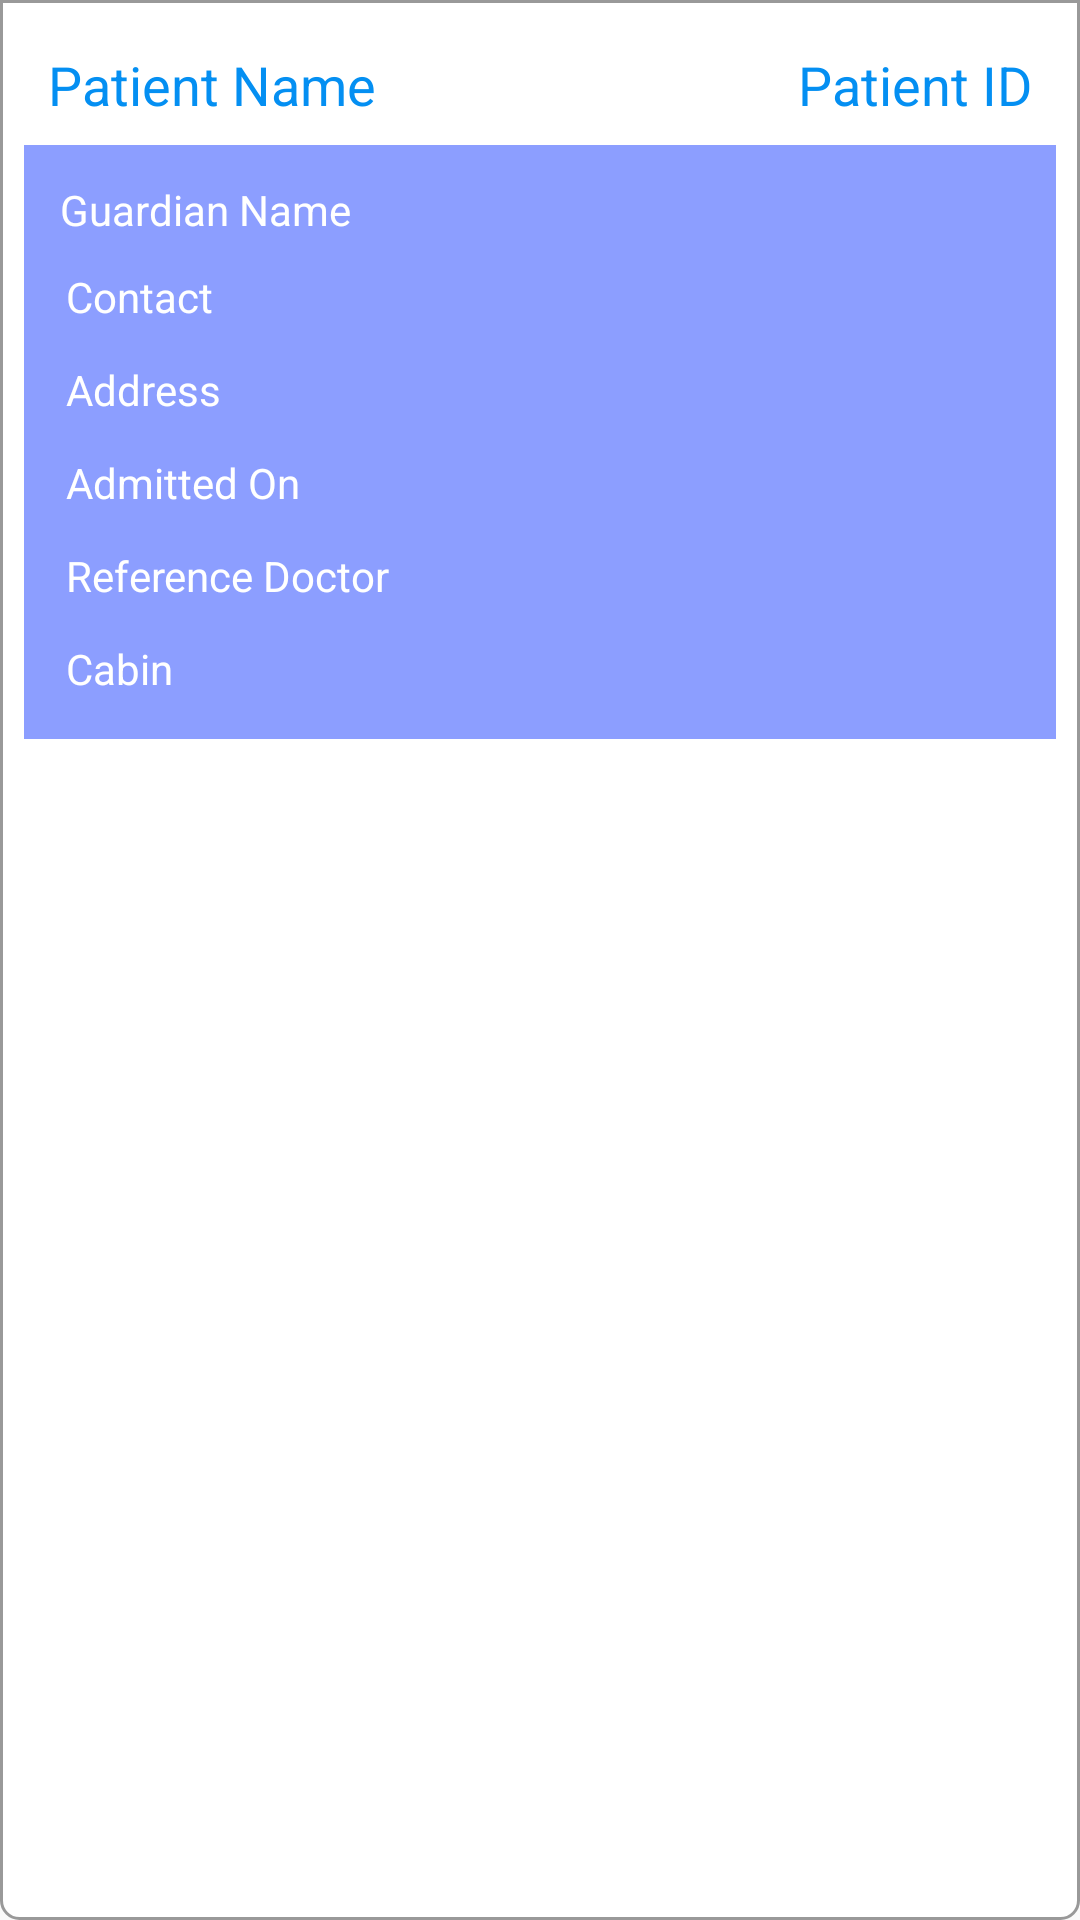

Write the Android layout XML for this screen, with the resource values it uses.
<!-- AndroidManifest.xml: application theme AppTheme -->
<!-- res/layout/single_release_patient.xml -->
<?xml version="1.0" encoding="utf-8"?>
<RelativeLayout xmlns:android="http://schemas.android.com/apk/res/android"
    android:orientation="vertical" android:layout_width="match_parent"
    android:layout_height="wrap_content"
    android:padding="8dp"
    android:background="@drawable/back"
    android:layout_marginBottom="10dp">

    <TextView
        android:layout_alignParentTop="true"
        android:layout_width="wrap_content"
        android:layout_height="wrap_content"
        android:padding="8dp"
        android:id="@+id/patient_name"
        android:text="Patient Name"
        android:textColor="@color/my_color"
        android:textSize="18sp"/>

    <TextView
        android:layout_alignParentTop="true"
        android:layout_width="wrap_content"
        android:layout_height="wrap_content"
        android:padding="8dp"
        android:layout_alignParentEnd="true"
        android:id="@+id/patient_id"
        android:text="Patient ID"
        android:textColor="@color/my_color"
        android:textSize="18sp"/>
    <ImageView
        android:layout_width="match_parent"
        android:layout_height="wrap_content"
        android:src="@drawable/divider"
        android:layout_below="@+id/patient_name"
        android:id="@+id/divider"/>

    <LinearLayout
        android:padding="8dp"
        android:background="@color/patient_info_back_color"
        android:layout_width="match_parent"
        android:layout_height="wrap_content"
        android:orientation="vertical"
        android:layout_below="@+id/divider"
        android:id="@+id/info_container">

        <LinearLayout
            android:layout_width="match_parent"
            android:layout_height="wrap_content"
            android:orientation="horizontal">

            <TextView
                android:padding="4dp"
                android:layout_width="0dp"
                android:layout_height="wrap_content"
                android:layout_weight="1"
                android:layout_gravity="center_vertical"
                android:textSize="14sp"
                android:textColor="@color/text_color_white"
                android:text="Guardian Name"/>

            <TextView
                android:padding="4dp"
                android:layout_width="0dp"
                android:layout_height="wrap_content"
                android:layout_weight="1"
                android:layout_gravity="center_vertical"
                android:textSize="14sp"
                android:textColor="@color/text_color_white"
                android:id="@+id/guardian_name"/>
        </LinearLayout>

        <LinearLayout
            android:layout_width="match_parent"
            android:layout_height="wrap_content"
            android:orientation="horizontal">

            <TextView
                android:padding="6dp"
                android:layout_width="0dp"
                android:layout_height="wrap_content"
                android:layout_weight="1"
                android:layout_gravity="center_vertical"
                android:textSize="14sp"
                android:textColor="@color/text_color_white"
                android:text="Contact"/>

            <TextView
                android:padding="6dp"
                android:layout_width="0dp"
                android:layout_height="wrap_content"
                android:layout_weight="1"
                android:layout_gravity="center_vertical"
                android:textSize="14sp"
                android:textColor="@color/text_color_white"
                android:id="@+id/contact"/>
        </LinearLayout>

        <LinearLayout
            android:layout_width="match_parent"
            android:layout_height="wrap_content"
            android:orientation="horizontal">

            <TextView
                android:textColor="@color/text_color_white"
                android:padding="6dp"
                android:layout_width="0dp"
                android:layout_height="wrap_content"
                android:layout_weight="1"
                android:layout_gravity="center_vertical"
                android:textSize="14sp"
                android:text="Address"/>

            <TextView
                android:textColor="@color/text_color_white"
                android:padding="6dp"
                android:layout_width="0dp"
                android:layout_height="wrap_content"
                android:layout_weight="1"
                android:layout_gravity="center_vertical"
                android:textSize="14sp"
                android:id="@+id/address"/>
        </LinearLayout>

        <LinearLayout
            android:layout_width="match_parent"
            android:layout_height="wrap_content"
            android:orientation="horizontal">

            <TextView
                android:textColor="@color/text_color_white"
                android:padding="6dp"
                android:layout_width="0dp"
                android:layout_height="wrap_content"
                android:layout_weight="1"
                android:layout_gravity="center_vertical"
                android:textSize="14sp"
                android:text="Admitted On"/>

            <TextView
                android:textColor="@color/text_color_white"
                android:padding="6dp"
                android:layout_width="0dp"
                android:layout_height="wrap_content"
                android:layout_weight="1"
                android:layout_gravity="center_vertical"
                android:textSize="14sp"
                android:id="@+id/admission_date"/>
        </LinearLayout>

        <LinearLayout
            android:layout_width="match_parent"
            android:layout_height="wrap_content"
            android:orientation="horizontal">

            <TextView
                android:textColor="@color/text_color_white"
                android:padding="6dp"
                android:layout_width="0dp"
                android:layout_height="wrap_content"
                android:layout_weight="1"
                android:layout_gravity="center_vertical"
                android:textSize="14sp"
                android:text="Reference Doctor"/>

            <TextView
                android:textColor="@color/text_color_white"
                android:padding="6dp"
                android:layout_width="0dp"
                android:layout_height="wrap_content"
                android:layout_weight="1"
                android:layout_gravity="center_vertical"
                android:textSize="14sp"
                android:id="@+id/ref_doctor"/>
        </LinearLayout>

        <LinearLayout
            android:layout_width="match_parent"
            android:layout_height="wrap_content"
            android:orientation="horizontal">

            <TextView
                android:textColor="@color/text_color_white"
                android:padding="6dp"
                android:layout_width="0dp"
                android:layout_height="wrap_content"
                android:layout_weight="1"
                android:layout_gravity="center_vertical"
                android:textSize="14sp"
                android:text="Cabin"/>

            <TextView
                android:textColor="@color/text_color_white"
                android:padding="6dp"
                android:layout_width="0dp"
                android:layout_height="wrap_content"
                android:layout_weight="1"
                android:layout_gravity="center_vertical"
                android:textSize="14sp"
                android:id="@+id/cabin_name"/>
        </LinearLayout>

    </LinearLayout>


</RelativeLayout>
<!-- resources referenced by this layout -->
<resources>
  <color name="my_color">#048ff2</color>
  <color name="patient_info_back_color">#8C9EFF</color>
  <color name="text_color_white">#ffffff</color>
  <!-- drawable back (drawable) -->
  <?xml version="1.0" encoding="utf-8"?>
  <shape xmlns:android="http://schemas.android.com/apk/res/android" >
  
  
      <corners
          android:bottomLeftRadius="6dp"
          android:bottomRightRadius="6dp"/>
  
      <solid
          android:color="@color/text_color_white"/>
  
      <stroke
          android:color="#999999"
          android:width="1dp"/>
  
  
  </shape>
  <style name="AppTheme" parent="MyMaterialTheme.Base">
          
          <item name="colorPrimary">@color/colorPrimary</item>
          <item name="colorPrimaryDark">@color/colorPrimaryDark</item>
          <item name="colorAccent">@color/colorAccent</item>
      </style>
  <style name="MyMaterialTheme.Base" parent="Theme.AppCompat.Light.NoActionBar">
          <item name="windowNoTitle">true</item>
          <item name="windowActionBar">false</item>
          <item name="colorPrimary">@color/colorPrimary</item>
          <item name="colorPrimaryDark">@color/colorPrimaryDark</item>
          <item name="colorAccent">@color/colorAccent</item>
          <item name="drawerArrowStyle">@style/DrawerArrowStyle</item>
      </style>
  <color name="colorPrimary">#3F51B5</color>
  <color name="colorPrimaryDark">#303F9F</color>
  <color name="colorAccent">#FF4081</color>
  <style name="DrawerArrowStyle" parent="@style/Widget.AppCompat.DrawerArrowToggle">
          <item name="spinBars">true</item>
          <item name="color">@android:color/white</item>
      </style>
</resources>
